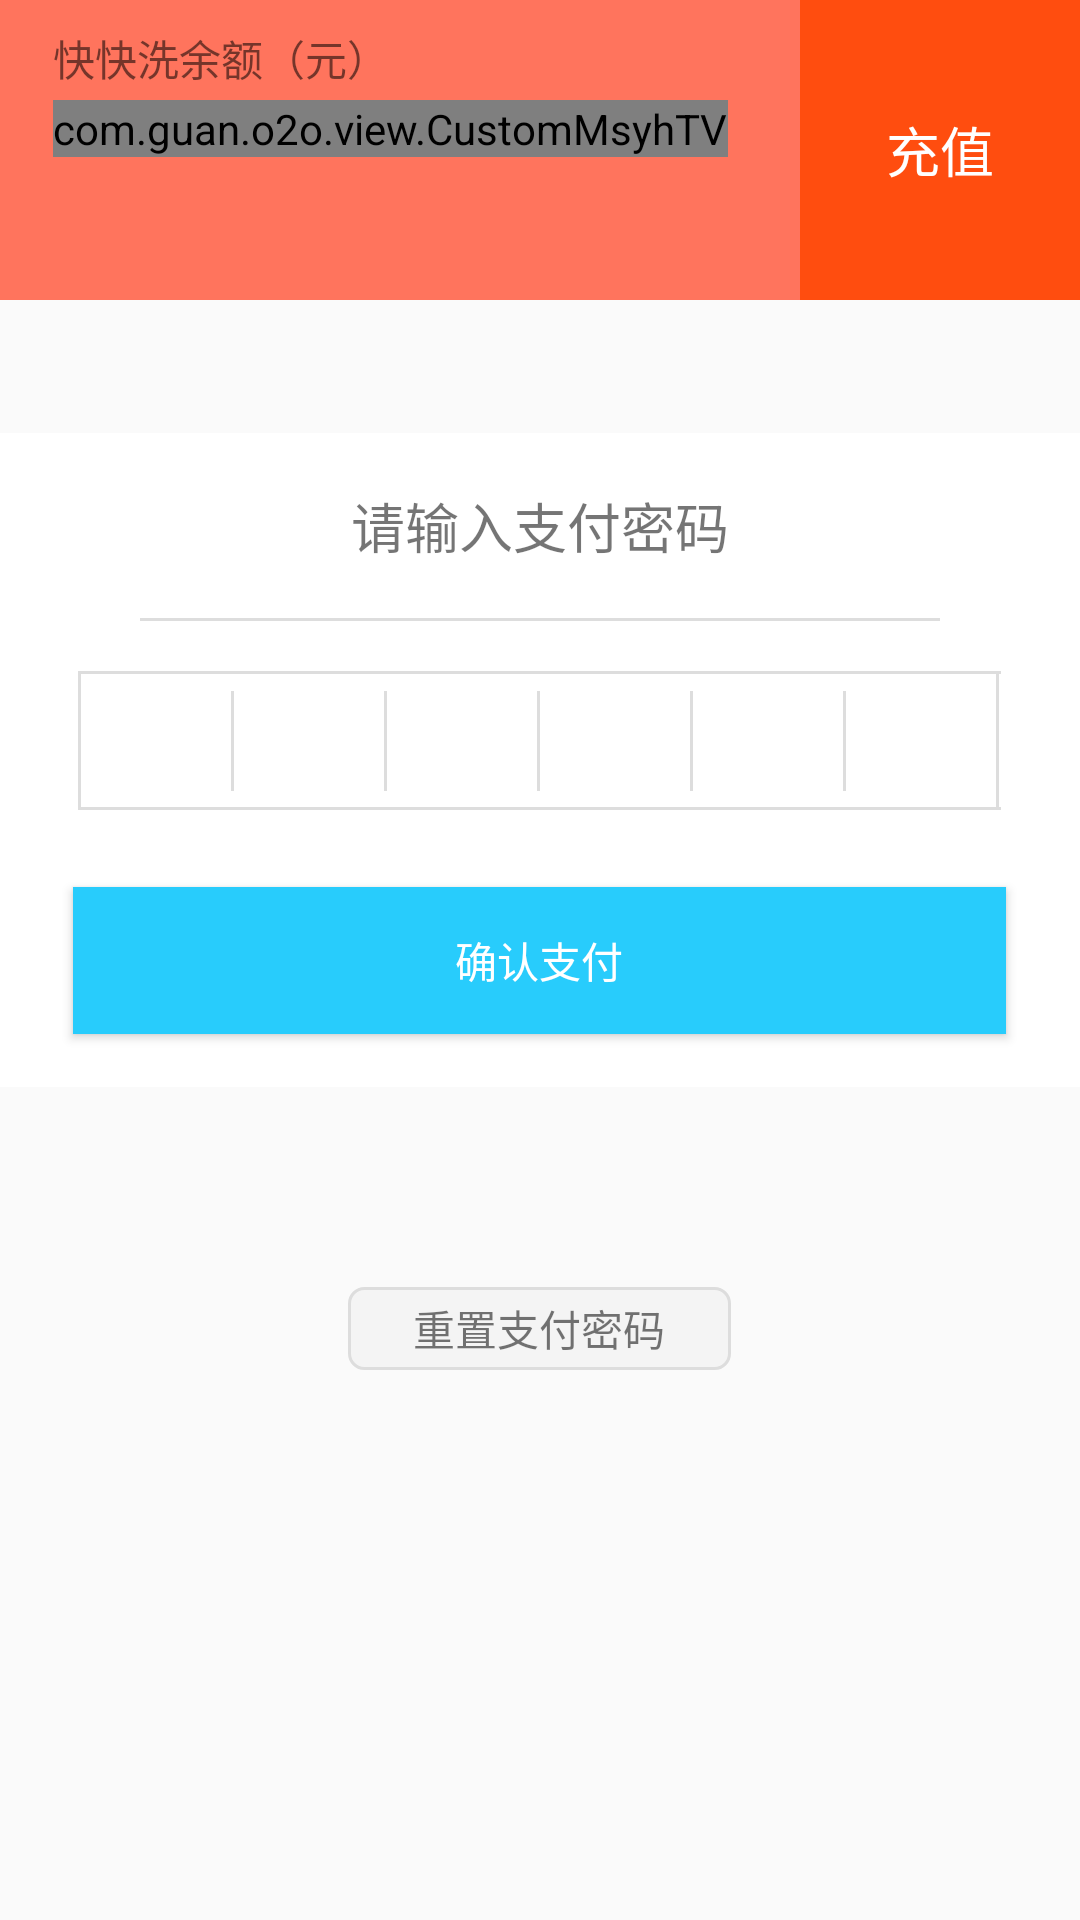

Here is an Android app screen rendered from its layout file. Give the layout XML and the strings, colors and styles it references.
<!-- AndroidManifest.xml: application theme AppTheme -->
<!-- res/layout/layout_balance_pay.xml -->
<?xml version="1.0" encoding="utf-8"?>
<RelativeLayout xmlns:android="http://schemas.android.com/apk/res/android"
    android:layout_width="match_parent"
    android:layout_height="match_parent"
    android:layout_marginTop="@dimen/DIMEN_186PX"
    android:orientation="vertical">

    <RelativeLayout
        android:layout_width="@dimen/DIMEN_480PX"
        android:layout_height="@dimen/DIMEN_180PX"
        android:background="@color/bg_red">

        <TextView
            android:id="@+id/tv_balance"
            android:layout_width="wrap_content"
            android:layout_height="wrap_content"
            android:layout_marginStart="@dimen/DIMEN_32PX"
            android:layout_marginTop="@dimen/DIMEN_16PX"
            android:text="@string/text_des_balance"
            android:textSize="@dimen/TEXT_SIZE_14SP" />

        <com.guan.o2o.view.CustomMsyhTV
            android:id="@+id/cv_balance_amout"
            android:layout_width="wrap_content"
            android:layout_height="wrap_content"
            android:layout_marginStart="@dimen/DIMEN_32PX"
            android:layout_marginTop="@dimen/DIMEN_60PX"
            android:text="@string/balance_amount"
            android:textColor="@color/white"
            android:textSize="@dimen/TEXT_SIZE_40SP" />
    </RelativeLayout>

    <TextView
        android:id="@+id/tv_to_up"
        android:layout_width="match_parent"
        android:layout_height="@dimen/DIMEN_180PX"
        android:layout_marginStart="@dimen/DIMEN_480PX"
        android:background="@color/price_red"
        android:gravity="center"
        android:text="@string/to_up"
        android:textColor="@color/white"
        android:textSize="@dimen/TEXT_SIZE_18SP" />

    <FrameLayout
        android:id="@+id/flyt_in"
        android:layout_width="fill_parent"
        android:layout_height="wrap_content"
        android:layout_marginTop="@dimen/DIMEN_260PX">

        <RelativeLayout
            android:layout_width="match_parent"
            android:layout_height="wrap_content"
            android:background="@color/white">

            <TextView
                android:id="@+id/tv_in_paypass"
                android:layout_width="wrap_content"
                android:layout_height="wrap_content"
                android:layout_centerHorizontal="true"
                android:layout_marginTop="@dimen/DIMEN_32PX"
                android:text="@string/text_in_pay_pass"
                android:textSize="@dimen/TEXT_SIZE_18SP" />

            <TextView
                android:id="@+id/tv_line"
                android:layout_width="@dimen/DIMEN_480PX"
                android:layout_height="@dimen/DIMEN_2PX"
                android:layout_below="@id/tv_in_paypass"
                android:layout_centerHorizontal="true"
                android:layout_marginTop="@dimen/DIMEN_32PX"
                android:background="@color/frame_line_grey" />

            
            <TextView
                android:id="@+id/tv_line_top"
                style="@style/LineHorizontalPass"
                android:layout_below="@id/tv_line"
                android:layout_marginTop="@dimen/DIMEN_30PX" />

            <LinearLayout
                android:id="@+id/llyt_in"
                android:layout_width="@dimen/DIMEN_554PX"
                android:layout_height="@dimen/DIMEN_80PX"
                android:layout_below="@id/tv_line_top"
                android:layout_centerHorizontal="true"
                android:orientation="horizontal">

                <TextView
                    style="@style/TextViewVerticalPayPass"
                    android:layout_height="@dimen/DIMEN_80PX" />

                <TextView
                    android:id="@+id/pass_a"
                    style="@style/TextViewPayPass" />

                <TextView style="@style/TextViewVerticalPayPass" />

                <TextView
                    android:id="@+id/pass_b"
                    style="@style/TextViewPayPass" />

                <TextView style="@style/TextViewVerticalPayPass" />

                <TextView
                    android:id="@+id/pass_c"
                    style="@style/TextViewPayPass" />

                <TextView style="@style/TextViewVerticalPayPass" />

                <TextView
                    android:id="@+id/pass_d"
                    style="@style/TextViewPayPass" />

                <TextView style="@style/TextViewVerticalPayPass" />

                <TextView
                    android:id="@+id/pass_e"
                    style="@style/TextViewPayPass" />

                <TextView style="@style/TextViewVerticalPayPass" />

                <TextView
                    android:id="@+id/pass_f"
                    style="@style/TextViewPayPass" />

                <TextView
                    style="@style/TextViewVerticalPayPass"
                    android:layout_height="@dimen/DIMEN_80PX" />
            </LinearLayout>

            
            <TextView
                android:id="@+id/tv_line_bottom"
                style="@style/LineHorizontalPass"
                android:layout_below="@id/llyt_in" />

            <Button
                android:id="@+id/btn_ok_pay"
                style="@style/ButtonTheme"
                android:layout_width="@dimen/DIMEN_560PX"
                android:layout_alignParentBottom="false"
                android:layout_below="@id/llyt_in"
                android:layout_centerHorizontal="true"
                android:layout_marginTop="@dimen/DIMEN_48PX"
                android:text="@string/ok_pay" />

        </RelativeLayout>

        <TextView
            android:id="@+id/tv_focus"
            android:layout_width="match_parent"
            android:layout_height="@dimen/DIMEN_252PX"
            android:background="@color/transparent" />

    </FrameLayout>

    <TextView
        android:layout_width="@dimen/DIMEN_230PX"
        android:layout_height="@dimen/DIMEN_50PX"
        android:layout_below="@id/flyt_in"
        android:layout_centerHorizontal="true"
        android:layout_marginTop="@dimen/DIMEN_120PX"
        android:background="@drawable/bg_text_res_pass"
        android:gravity="center"
        android:text="@string/reset_pay_pass"
        android:textSize="@dimen/TEXT_SIZE_14SP" />
</RelativeLayout>
<!-- resources referenced by this layout -->
<resources>
  <color name="bg_red">#ff745d</color>
  <color name="frame_line_grey">#dddddd</color>
  <color name="price_red">#ff4d0f</color>
  <color name="transparent">#00000000</color>
  <color name="white">#ffffff</color>
  <dimen name="DIMEN_120PX">66.66666dp</dimen>
  <dimen name="DIMEN_16PX">8.888888dp</dimen>
  <dimen name="DIMEN_180PX">100dp</dimen>
  <dimen name="DIMEN_186PX">103.3333dp</dimen>
  <dimen name="DIMEN_230PX">127.7778dp</dimen>
  <dimen name="DIMEN_252PX">140dp</dimen>
  <dimen name="DIMEN_260PX">144.4444dp</dimen>
  <dimen name="DIMEN_2PX">1.111111dp</dimen>
  <dimen name="DIMEN_30PX">16.66667dp</dimen>
  <dimen name="DIMEN_32PX">17.77778dp</dimen>
  <dimen name="DIMEN_480PX">266.6667dp</dimen>
  <dimen name="DIMEN_48PX">26.66667dp</dimen>
  <dimen name="DIMEN_50PX">27.77778dp</dimen>
  <dimen name="DIMEN_554PX">307.7778dp</dimen>
  <dimen name="DIMEN_560PX">311.1111dp</dimen>
  <dimen name="DIMEN_60PX">33.33333dp</dimen>
  <dimen name="DIMEN_80PX">44.44444dp</dimen>
  <dimen name="TEXT_SIZE_14SP">14sp</dimen>
  <dimen name="TEXT_SIZE_18SP">18sp</dimen>
  <dimen name="TEXT_SIZE_40SP">40sp</dimen>
  <string name="balance_amount">000.00</string>
  <string name="ok_pay">确认支付</string>
  <string name="reset_pay_pass">重置支付密码</string>
  <string name="text_des_balance">快快洗余额（元）</string>
  <string name="text_in_pay_pass">请输入支付密码</string>
  <string name="to_up">充值</string>
  <style name="ButtonTheme" parent="BaseButtonTheme">
          <item name="android:layout_alignParentBottom">true</item>
          <item name="android:layout_marginBottom">@dimen/DIMEN_32PX</item>
          <item name="android:background">@drawable/bg_btn_selector</item>
          <item name="android:textColor">@color/white</item>
          <item name="android:textSize">@dimen/TEXT_SIZE_14SP</item>
      </style>
  <style name="LineHorizontalPass">
          <item name="android:layout_width">@dimen/DIMEN_554PX</item>
          <item name="android:layout_height">@dimen/DIMEN_2PX</item>
          <item name="android:layout_centerHorizontal">true</item>
          <item name="android:background">@color/frame_line_grey</item>
      </style>
  <style name="TextViewPayPass">
          <item name="android:layout_width">@dimen/DIMEN_90PX</item>
          <item name="android:layout_height">@dimen/DIMEN_80PX</item>
          <item name="android:gravity">center</item>
      </style>
  <style name="TextViewVerticalPayPass" parent="TextViewVertical">
          <item name="android:layout_height">@dimen/DIMEN_60PX</item>
          <item name="android:gravity">center</item>
      </style>
  <style name="AppTheme" parent="Theme.AppCompat.Light.DarkActionBar">
          
      </style>
  <color name="bg_grey">#f4f4f4</color>
  <dimen name="DIMEN_9PX">5dp</dimen>
  <style name="BaseButtonTheme">
          <item name="android:layout_width">fill_parent</item>
          <item name="android:layout_height">@dimen/DIMEN_88PX</item>
          <item name="android:layout_marginLeft">@dimen/DIMEN_32PX</item>
          <item name="android:layout_marginRight">@dimen/DIMEN_32PX</item>
      </style>
  <!-- drawable bg_btn_selector (drawable) -->
  <?xml version="1.0" encoding="utf-8"?>
  <selector xmlns:android="http://schemas.android.com/apk/res/android">
  
      
  
      
      <item android:state_pressed="true">
          <shape>
              
              <solid android:color="@color/share_blue"/>
          </shape>
      </item>
      
      <item android:state_pressed="false">
          <shape>
              
              <solid android:color="@color/main_blue"/>
          </shape>
      </item>
  
  </selector>
  <dimen name="DIMEN_90PX">50dp</dimen>
  <style name="TextViewVertical">
          <item name="android:layout_width">@dimen/DIMEN_2PX</item>
          <item name="android:layout_height">fill_parent</item>
          <item name="android:background">@color/frame_line_grey</item>
      </style>
  <dimen name="DIMEN_88PX">48.88889dp</dimen>
  <color name="share_blue">#78bcf4</color>
  <color name="main_blue">#28ccfc</color>
</resources>
